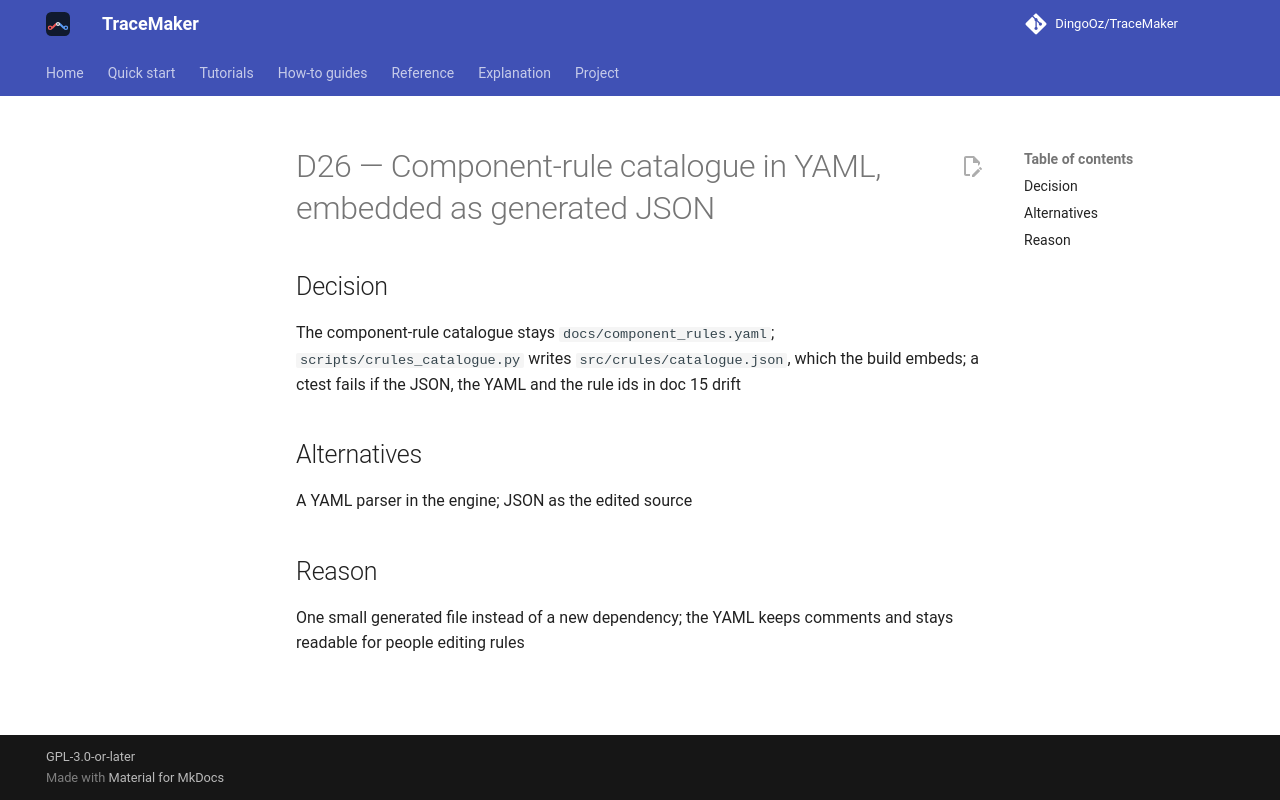

repository: DingoOz/TraceMaker · page: dev/decisions/D026/index.html · generator: mkdocs

---
id: D26
title: "Component-rule catalogue in YAML, embedded as generated JSON"
status: accepted
relates: []
docs: ["15"]
---

# D26 — Component-rule catalogue in YAML, embedded as generated JSON

## Decision

The component-rule catalogue stays `docs/component_rules.yaml`; `scripts/crules_catalogue.py` writes `src/crules/catalogue.json`, which the build embeds; a ctest fails if the JSON, the YAML and the rule ids in doc 15 drift

## Alternatives

A YAML parser in the engine; JSON as the edited source

## Reason

One small generated file instead of a new dependency; the YAML keeps comments and stays readable for people editing rules
